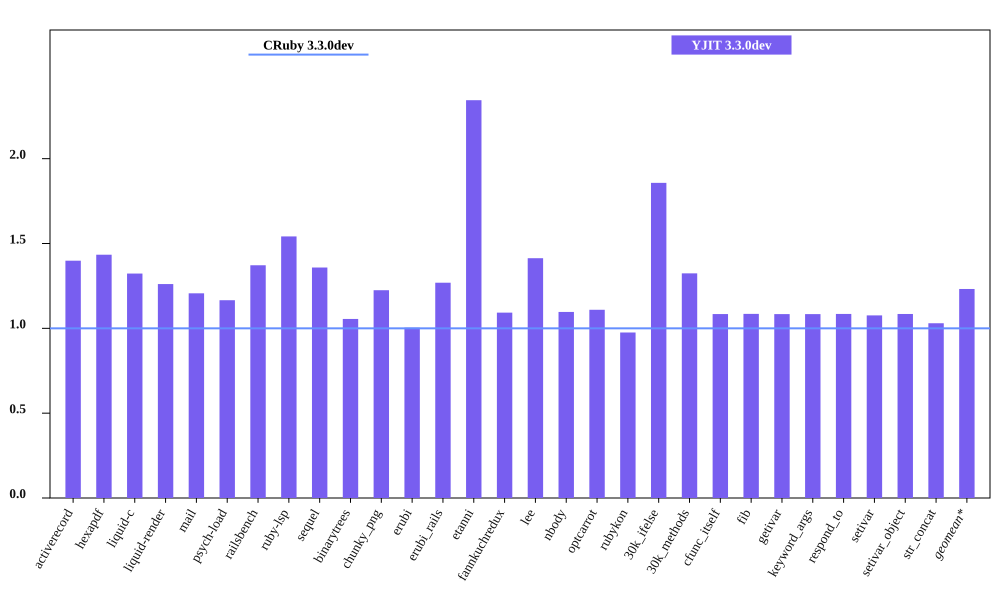

The table this chart was drawn from, first rows:
bench, CRuby 3.3.0dev mem (MiB), YJIT 3.3.0dev mem (MiB), Inline Code, Outlined Code, YJIT Mem overhead
activerecord, 45.04, 63.0, 3, 3
hexapdf, 241.8, 346.7, 2, 2
liquid-c, 31.16, 41.23, 2, 2
liquid-render, 21.38, 26.95, 1, 1
mail, 41.2, 49.7, 2, 2
psych-load, 28.69, 33.44, 1, 1
railsbench, 92.08, 126.3, 6, 6
ruby-lsp, 85.5, 131.8, 6, 6
sequel, 34.41, 46.75, 2, 2
binarytrees, 21.46, 22.65, 1, 1
chunky_png, 30.37, 37.2, 1, 1
erubi, 113.1, 113.5, 1, 1
erubi_rails, 91.09, 115.6, 5, 5
etanni, 58.79, 137.8, 1, 1
fannkuchredux, 15.66, 17.11, 1, 1
lee, 23.07, 32.61, 1, 1
nbody, 15.64, 17.16, 1, 1
optcarrot, 49.97, 55.43, 1, 1
rubykon, 50.8, 49.56, 1, 1
30k_ifelse, 57.48, 106.8, 6, 6
30k_methods, 47.66, 63.11, 2, 2
cfunc_itself, 15.65, 16.96, 1, 1
fib, 15.64, 16.97, 1, 1
getivar, 15.64, 16.96, 1, 1
keyword_args, 15.65, 16.96, 1, 1
respond_to, 15.65, 16.98, 1, 1
setivar, 15.77, 16.98, 1, 1
setivar_object, 15.65, 16.98, 1, 1
str_concat, 98.29, 101.2, 1, 1
